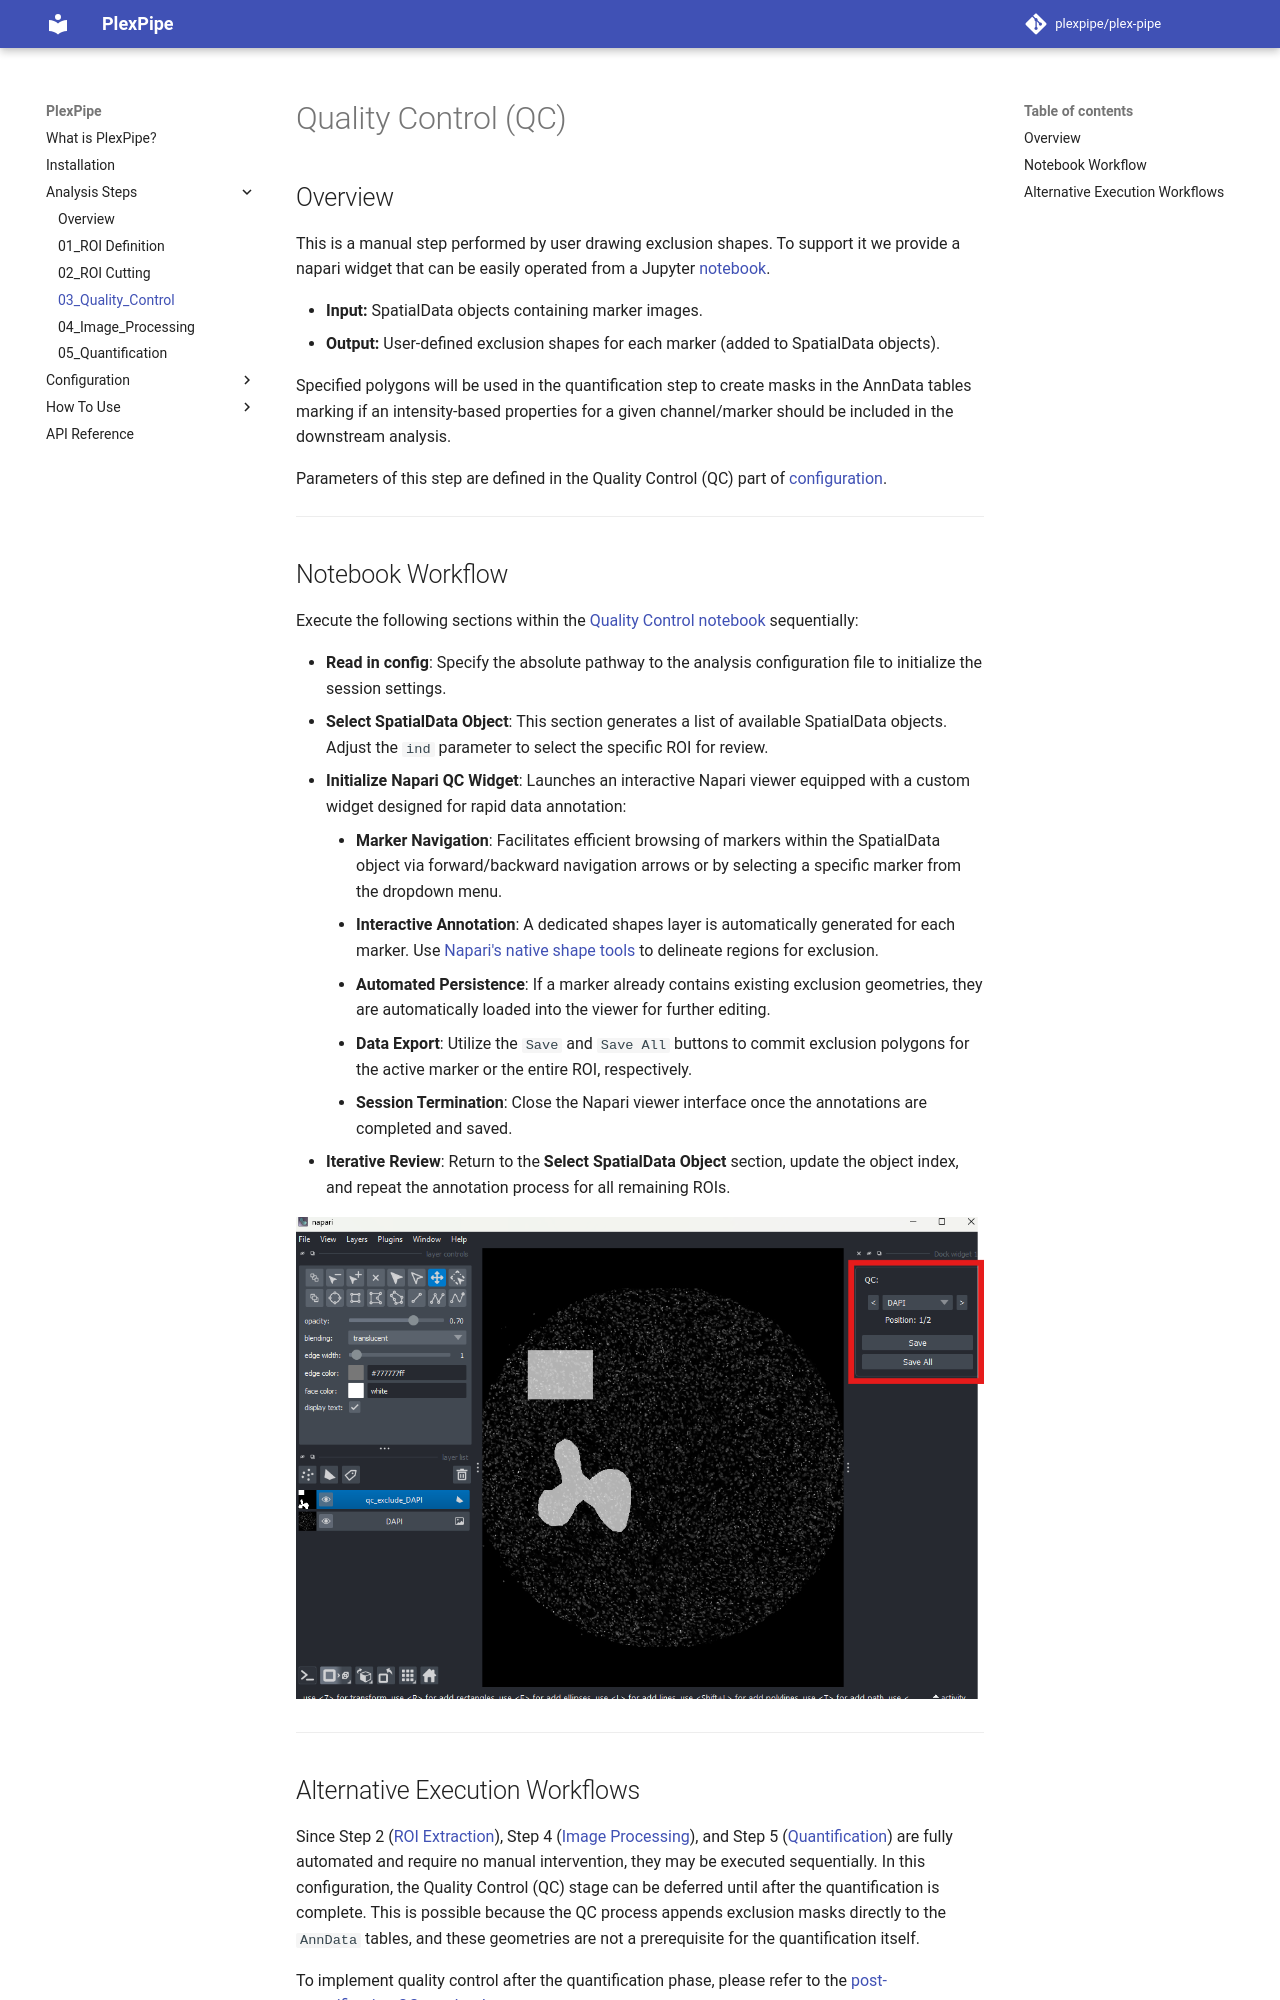

repository: StallaertLab/plex-pipe · page: 0.1/analysis_steps/03_quality_control/index.html · generator: mkdocs

# Quality Control (QC)

## Overview

This is a manual step performed by user drawing exclusion shapes.
To support it we provide a napari widget that can be easily operated from a Jupyter [notebook](https://github.com/plexpipe/plex-pipe/blob/main/notebooks/03_QC_demo.ipynb).

*   **Input:** SpatialData objects containing marker images.
*   **Output:** User-defined exclusion shapes for each marker (added to SpatialData objects).

Specified polygons will be used in the quantification step to create masks in the AnnData tables marking if an intensity-based properties for a given channel/marker should be included in the downstream analysis.

Parameters of this step are defined in the Quality Control (QC) part of [configuration](../configuration/reference.md#quality-control).

---
## Notebook Workflow

Execute the following sections within the [Quality Control notebook](https://github.com/plexpipe/plex-pipe/blob/main/notebooks/03_QC_demo.ipynb) sequentially:

* **Read in config**: Specify the absolute pathway to the analysis configuration file to initialize the session settings.
* **Select SpatialData Object**: This section generates a list of available SpatialData objects. Adjust the `ind` parameter to select the specific ROI for review.
* **Initialize Napari QC Widget**: Launches an interactive Napari viewer equipped with a custom widget designed for rapid data annotation:
    * **Marker Navigation**: Facilitates efficient browsing of markers within the SpatialData object via forward/backward navigation arrows or by selecting a specific marker from the dropdown menu.
    * **Interactive Annotation**: A dedicated shapes layer is automatically generated for each marker. Use [Napari's native shape tools](https://napari.org/dev/howtos/layers/shapes.html) to delineate regions for exclusion.
    * **Automated Persistence**: If a marker already contains existing exclusion geometries, they are automatically loaded into the viewer for further editing.
    * **Data Export**: Utilize the `Save` and `Save All` buttons to commit exclusion polygons for the active marker or the entire ROI, respectively.
    * **Session Termination**: Close the Napari viewer interface once the annotations are completed and saved.
* **Iterative Review**: Return to the **Select SpatialData Object** section, update the object index, and repeat the annotation process for all remaining ROIs.

![A screenshot of the QC Widgets](../images/qc_widget.png)

---
